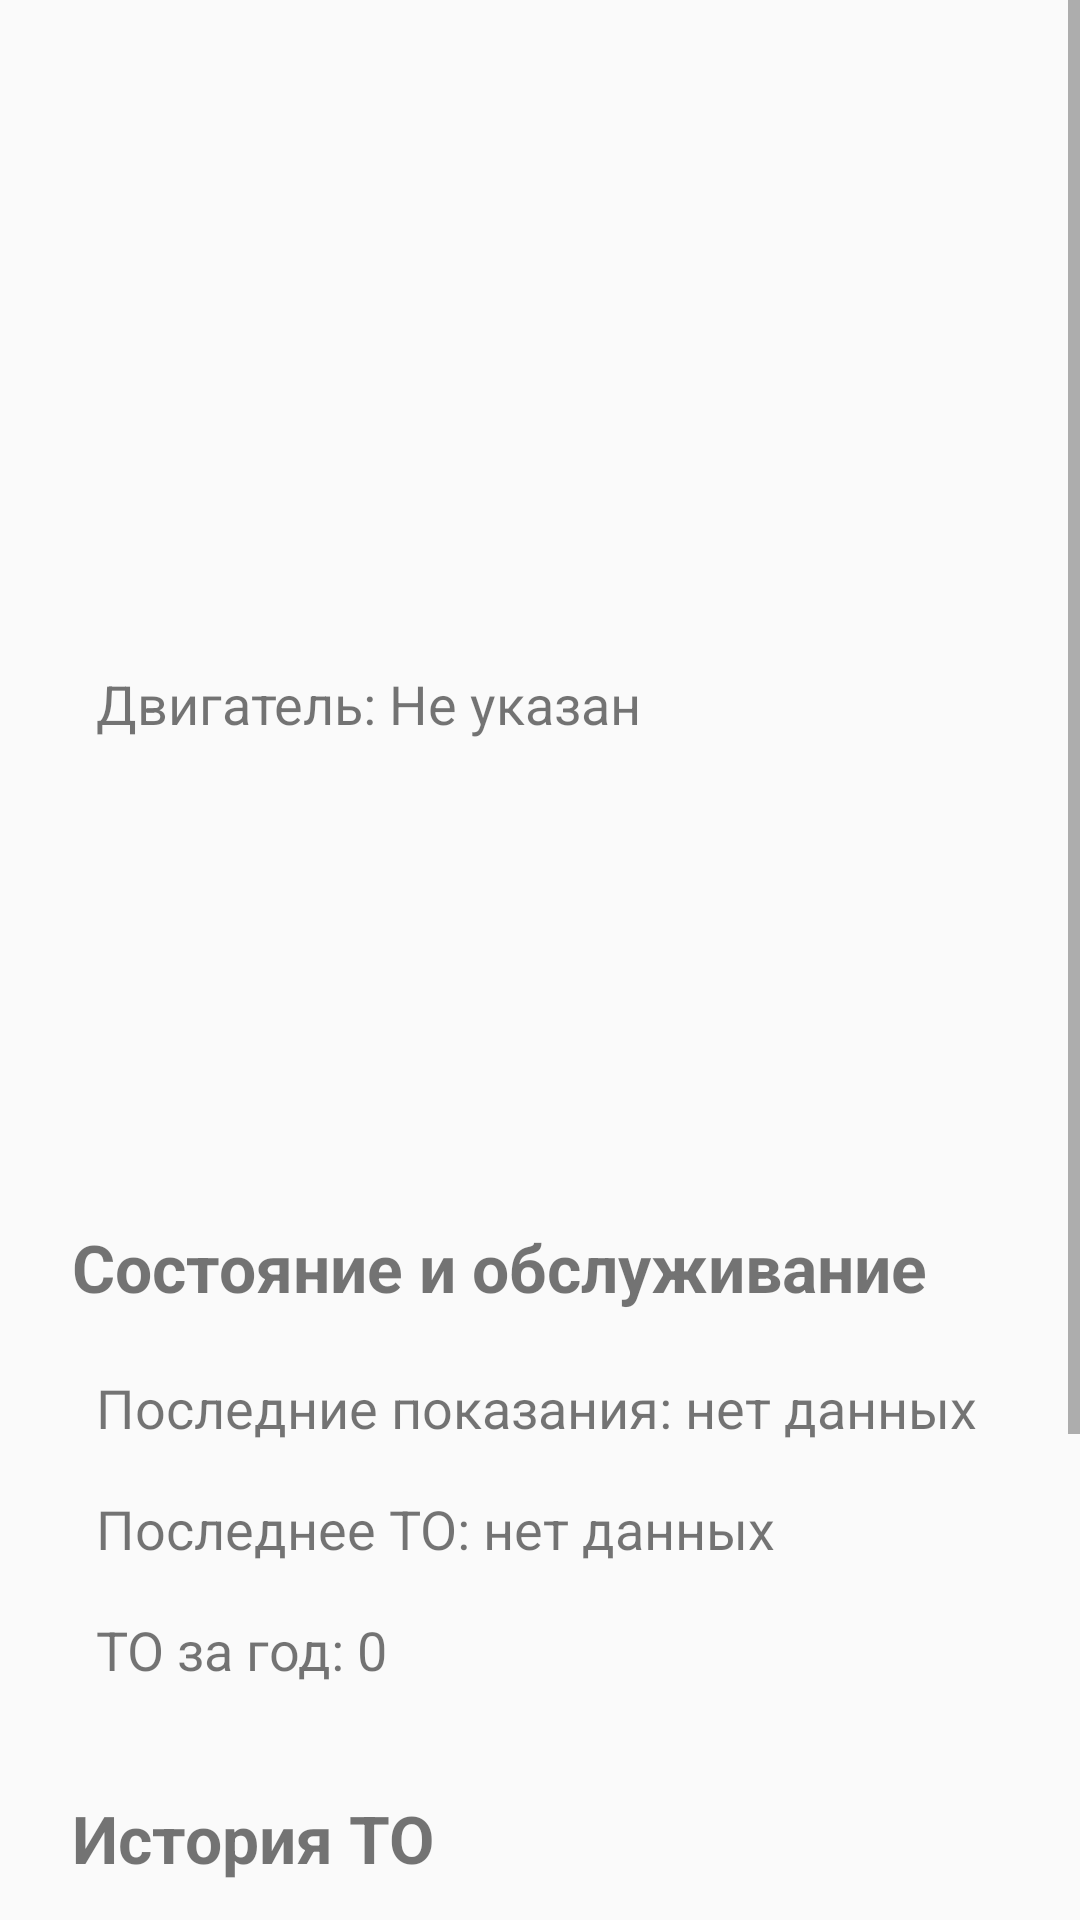

The Android layout XML behind this screen, and the referenced resources:
<!-- AndroidManifest.xml: application theme AppTheme -->
<!-- res/layout/activity_vehicle_details.xml -->
<?xml version="1.0" encoding="utf-8"?>
<ScrollView
    xmlns:android="http://schemas.android.com/apk/res/android"
    android:layout_width="match_parent"
    android:layout_height="match_parent">

    <LinearLayout
        android:layout_width="match_parent"
        android:layout_height="wrap_content"
        android:orientation="vertical"
        android:padding="24dp">

        <TextView
            android:id="@+id/textVehicleTitle"
            android:layout_width="match_parent"
            android:layout_height="wrap_content"
            android:textSize="28sp"
            android:textStyle="bold"
            android:gravity="center"
            android:paddingBottom="32dp" />

        <TextView
            android:id="@+id/textVehicleType"
            android:layout_width="match_parent"
            android:layout_height="wrap_content"
            android:textSize="18sp"
            android:padding="8dp" />

        <TextView
            android:id="@+id/textVehicleBrand"
            android:layout_width="match_parent"
            android:layout_height="wrap_content"
            android:textSize="18sp"
            android:padding="8dp" />

        <TextView
            android:id="@+id/textVehicleModel"
            android:layout_width="match_parent"
            android:layout_height="wrap_content"
            android:textSize="18sp"
            android:padding="8dp" />
			
			<TextView
    android:id="@+id/textVehicleEngine"
    android:layout_width="match_parent"
    android:layout_height="wrap_content"
    android:text="Двигатель: Не указан"
    android:textSize="18sp"
    android:padding="8dp" />

<TextView
    android:id="@+id/textVehicleEngineSpecs"
    android:layout_width="match_parent"
    android:layout_height="wrap_content"
    android:textSize="16sp"
    android:padding="8dp"
    android:visibility="gone" />

        <TextView
            android:id="@+id/textVehicleNumber"
            android:layout_width="match_parent"
            android:layout_height="wrap_content"
            android:textSize="18sp"
            android:padding="8dp" />

        <TextView
            android:id="@+id/textVehicleYear"
            android:layout_width="match_parent"
            android:layout_height="wrap_content"
            android:textSize="18sp"
            android:padding="8dp" />

        <TextView
            android:id="@+id/textVehicleNote"
            android:layout_width="match_parent"
            android:layout_height="wrap_content"
            android:textSize="18sp"
            android:padding="8dp" />
			
			<LinearLayout
    android:id="@+id/documentationSection"
    android:layout_width="match_parent"
    android:layout_height="wrap_content"
    android:orientation="vertical"
    android:visibility="gone">

    <TextView
        android:layout_width="match_parent"
        android:layout_height="wrap_content"
        android:text="Документация"
        android:textSize="22sp"
        android:textStyle="bold"
        android:layout_marginTop="32dp"
        android:paddingBottom="12dp" />

    <Button
        android:id="@+id/buttonVehicleManual"
        android:layout_width="match_parent"
        android:layout_height="wrap_content"
        android:text="Руководство по эксплуатации"
        android:enabled="false" />

    <Button
        android:id="@+id/buttonVehicleBulletins"
        android:layout_width="match_parent"
        android:layout_height="wrap_content"
        android:text="Эксплуатационные бюллетени"
        android:layout_marginTop="8dp"
        android:enabled="false" />

    <Button
        android:id="@+id/buttonEngineDiagnostics"
        android:layout_width="match_parent"
        android:layout_height="wrap_content"
        android:text="Диагностика двигателя ЯМЗ"
        android:layout_marginTop="8dp"
        android:enabled="false" />

</LinearLayout>
			
			<TextView
    android:layout_width="match_parent"
    android:layout_height="wrap_content"
    android:text="Состояние и обслуживание"
    android:textSize="22sp"
    android:textStyle="bold"
    android:layout_marginTop="32dp"
    android:paddingBottom="12dp" />

<TextView
    android:id="@+id/textVehicleLastMeter"
    android:layout_width="match_parent"
    android:layout_height="wrap_content"
    android:text="Последние показания: нет данных"
    android:textSize="18sp"
    android:padding="8dp" />

<TextView
    android:id="@+id/textVehicleLastMaintenance"
    android:layout_width="match_parent"
    android:layout_height="wrap_content"
    android:text="Последнее ТО: нет данных"
    android:textSize="18sp"
    android:padding="8dp" />

<TextView
    android:id="@+id/textVehicleMaintenanceCount"
    android:layout_width="match_parent"
    android:layout_height="wrap_content"
    android:text="ТО за год: 0"
    android:textSize="18sp"
    android:padding="8dp" />

<TextView
    android:layout_width="match_parent"
    android:layout_height="wrap_content"
    android:text="История ТО"
    android:textSize="22sp"
    android:textStyle="bold"
    android:layout_marginTop="28dp"
    android:paddingBottom="12dp" />

<TextView
    android:id="@+id/textVehicleMaintenanceEmpty"
    android:layout_width="match_parent"
    android:layout_height="wrap_content"
    android:text="История ТО отсутствует"
    android:textSize="16sp"
    android:gravity="center"
    android:padding="16dp" />

<LinearLayout
    android:id="@+id/vehicleMaintenanceHistory"
    android:layout_width="match_parent"
    android:layout_height="wrap_content"
    android:orientation="vertical" />
			
			<Button
    android:id="@+id/buttonDeleteVehicle"
    android:layout_width="match_parent"
    android:layout_height="wrap_content"
    android:text="Удалить технику"
    android:layout_marginTop="12dp" />
	
	<Button
    android:id="@+id/buttonEditVehicle"
    android:layout_width="match_parent"
    android:layout_height="wrap_content"
    android:text="Редактировать"
    android:layout_marginTop="32dp" />

    </LinearLayout>

</ScrollView>
<!-- resources referenced by this layout -->
<resources>
  <style name="AppTheme" parent="Theme.AppCompat.Light.DarkActionBar">
          
          <item name="colorPrimary">@color/colorPrimary</item>
          <item name="colorPrimaryDark">@color/colorPrimaryDark</item>
          <item name="colorAccent">@color/colorAccent</item>
      </style>
  <!-- not gathered from this repository: default colours our renderer supplied (Android Studio template values) -->
  <color name="colorPrimary">#FF6200EE</color>
  <color name="colorPrimaryDark">#FF3700B3</color>
  <color name="colorAccent">#FF03DAC5</color>
</resources>
